Dataset: Pic_for_CNN (GitHub, mouselearning/PatternCNN). Classes: buy, nothing, sell.

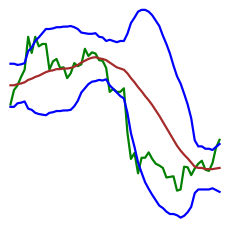
Label: sell

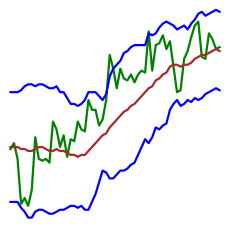
Label: sell

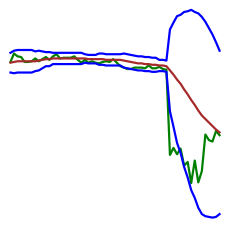
Label: buy

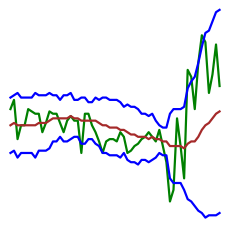
Label: nothing

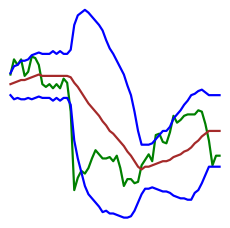
Label: nothing

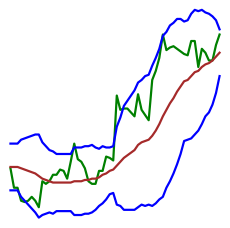
Label: buy
